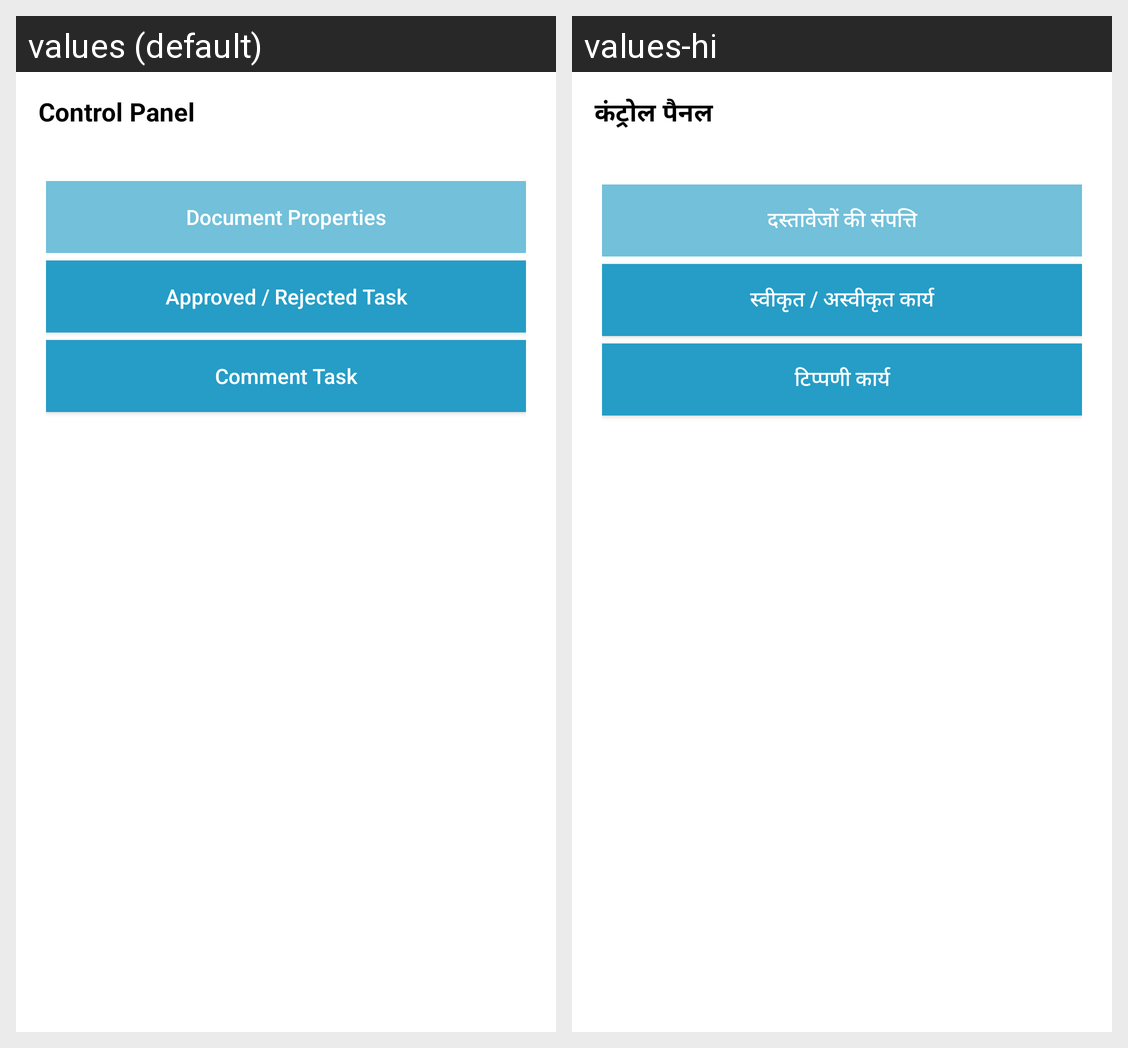

Here is an Android app screen in its default locale and in the app's own translations. Write out the translated-string differences for the strings that appear on this screen.
Android screen res/layout/bottom_sheet_control_panel.xml rendered under 2 locales, left to right: values (default), values-hi. Device: Nexus 5 (rendered at 1080×1920; each locale shown at half size, 540×960, under a caption strip naming it); theme AppTheme.
Strings drawn on this screen, with the default value and each locale's value (text and hints the layout hard-codes, and strings that could not be matched under every locale, appear in the picture but are not listed):

control_panel
  values: Control Panel
  values-hi: कंट्रोल पैनल

document_properties
  values: Document Properties
  values-hi: दस्तावेजों की संपत्ति

approved_rejected_task
  values: Approved / Rejected Task
  values-hi: स्वीकृत / अस्वीकृत कार्य

comment_task
  values: Comment Task
  values-hi: टिप्पणी कार्य
